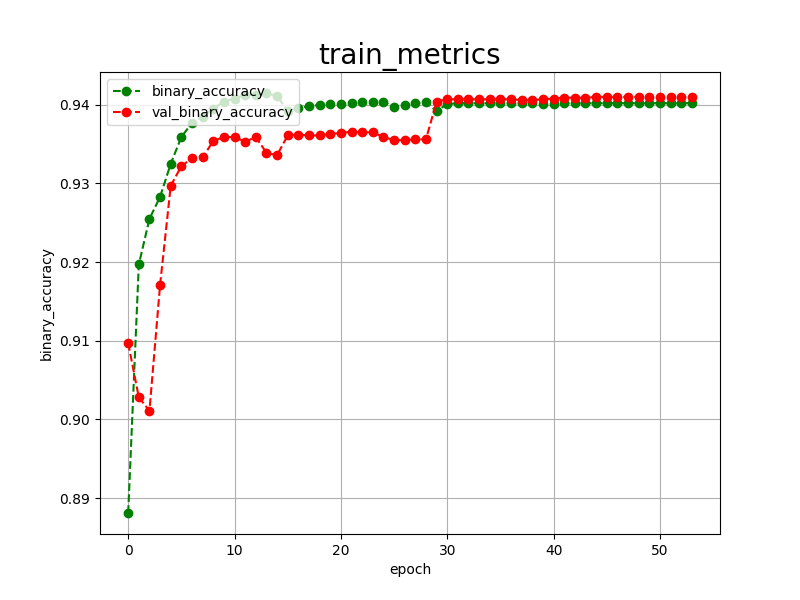

Data behind this chart, as committed beside it:
epoch, binary_accuracy, val_binary_accuracy, 
0, 0.8881, 0.9097
1, 0.9197, 0.9028
2, 0.9255, 0.9011
3, 0.9283, 0.9171
4, 0.9325, 0.9297
5, 0.9359, 0.9322
6, 0.9377, 0.9332
7, 0.9385, 0.9333
8, 0.9395, 0.9354
9, 0.9404, 0.9359
10, 0.9408, 0.9359
11, 0.9413, 0.9353
12, 0.9412, 0.9359
13, 0.9415, 0.9339
14, 0.9411, 0.9336
15, 0.9392, 0.9361
16, 0.9396, 0.9362
17, 0.9398, 0.9361
18, 0.9400, 0.9361
19, 0.9401, 0.9363
20, 0.9401, 0.9364
21, 0.9402, 0.9366
22, 0.9403, 0.9365
23, 0.9404, 0.9365
24, 0.9404, 0.9359
25, 0.9397, 0.9355
26, 0.9400, 0.9355
27, 0.9402, 0.9356
28, 0.9403, 0.9356
29, 0.9392, 0.9404
30, 0.9401, 0.9407
31, 0.9402, 0.9407
32, 0.9402, 0.9407
33, 0.9402, 0.9407
34, 0.9402, 0.9407
35, 0.9402, 0.9407
36, 0.9402, 0.9407
37, 0.9402, 0.9406
38, 0.9402, 0.9406
39, 0.9401, 0.9407
40, 0.9401, 0.9408
41, 0.9402, 0.9409
42, 0.9402, 0.9409
43, 0.9402, 0.9409
44, 0.9402, 0.9410
45, 0.9402, 0.9410
46, 0.9402, 0.9410
47, 0.9402, 0.9410
48, 0.9402, 0.9410
49, 0.9402, 0.9410
50, 0.9402, 0.9410
51, 0.9402, 0.9410
52, 0.9402, 0.9410
53, 0.9402, 0.9410
